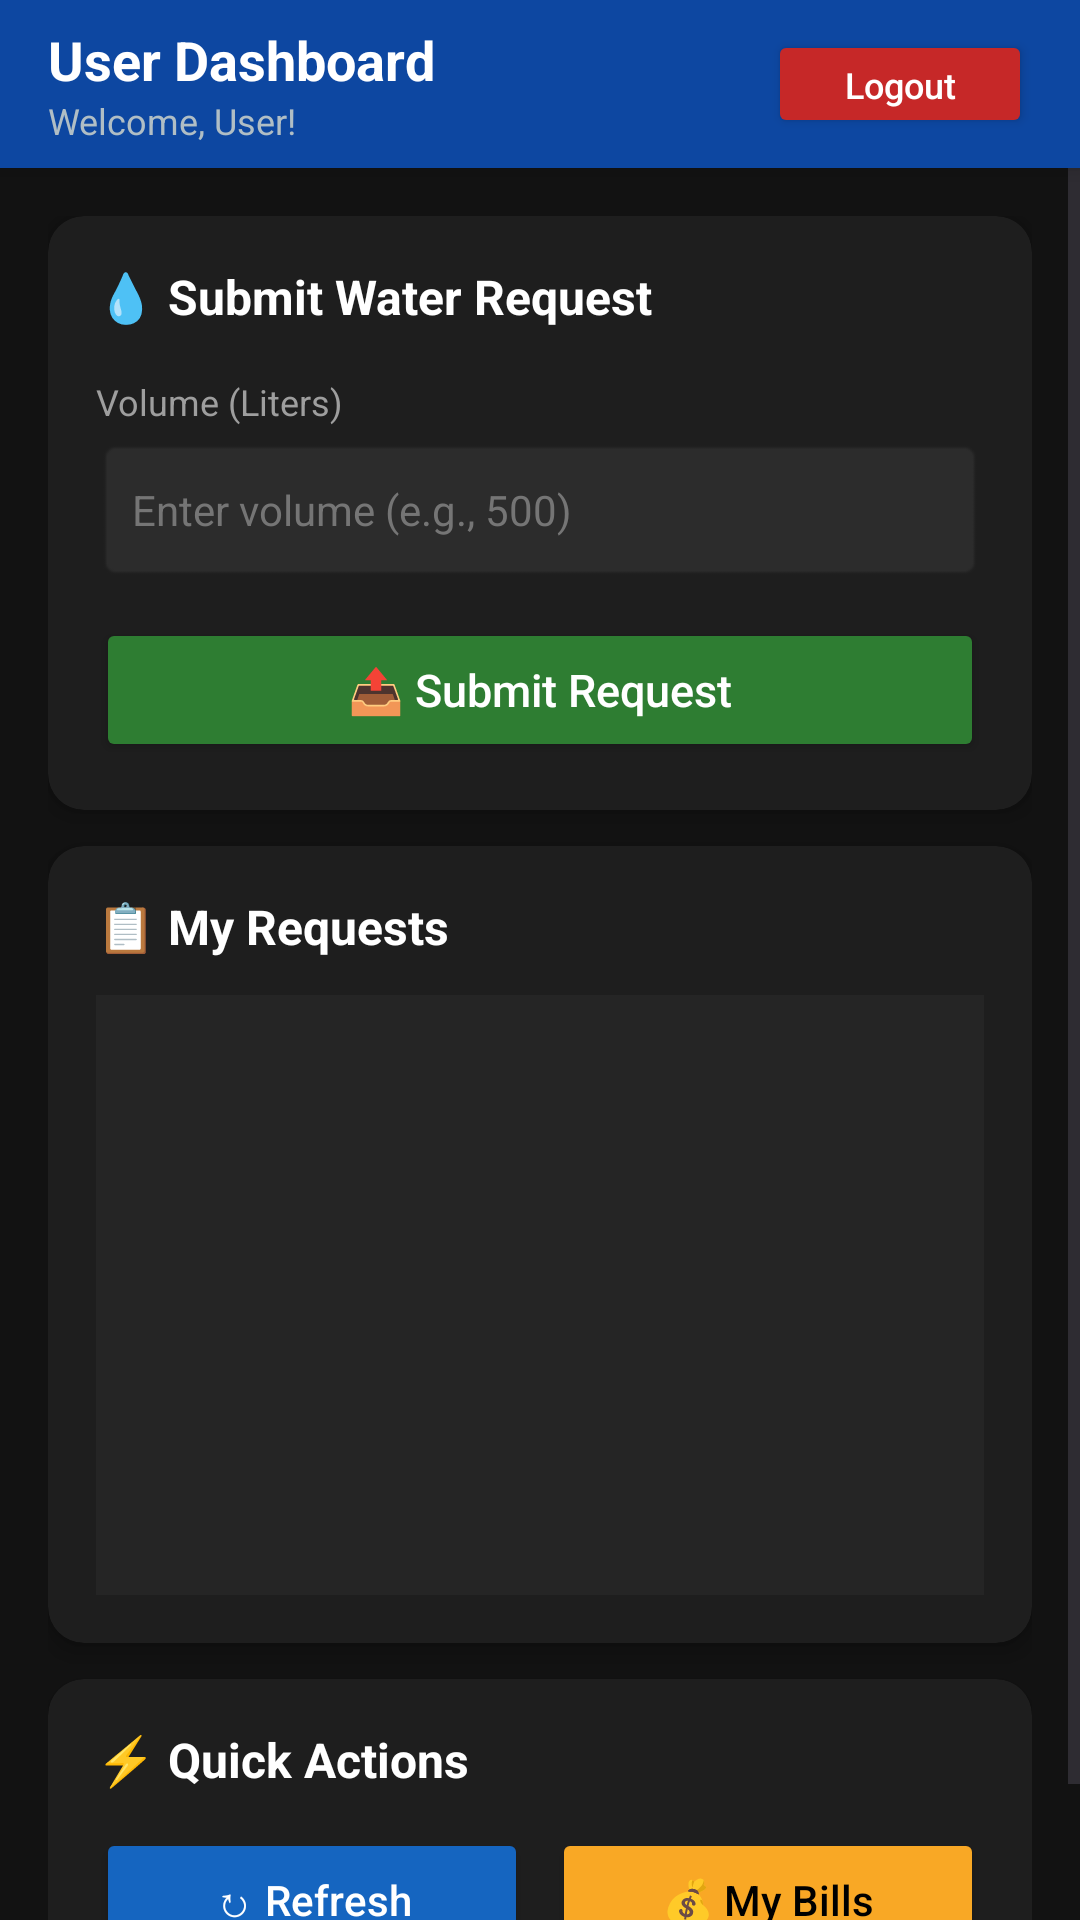

Reconstruct the res/layout file that produces this screen, plus the resources it refers to.
<!-- AndroidManifest.xml: application theme Theme.Material3.DayNight.NoActionBar -->
<!-- res/layout/activity_user_dashboard.xml -->
<?xml version="1.0" encoding="utf-8"?>
<LinearLayout xmlns:android="http://schemas.android.com/apk/res/android"
    xmlns:app="http://schemas.android.com/apk/res-auto"
    android:id="@+id/mainContainer"
    android:layout_width="match_parent"
    android:layout_height="match_parent"
    android:orientation="vertical"
    android:background="#121212">

    
    <RelativeLayout
        android:layout_width="match_parent"
        android:layout_height="56dp"
        android:background="#0D47A1"
        android:elevation="4dp"
        android:paddingHorizontal="16dp">

        <LinearLayout
            android:layout_width="wrap_content"
            android:layout_height="wrap_content"
            android:layout_centerVertical="true"
            android:orientation="vertical">

            <TextView
                android:id="@+id/dashboardTitle"
                android:layout_width="wrap_content"
                android:layout_height="wrap_content"
                android:text="User Dashboard"
                android:textColor="#FFFFFF"
                android:textSize="18sp"
                android:textStyle="bold" />

            <TextView
                android:id="@+id/welcomeLabel"
                android:layout_width="wrap_content"
                android:layout_height="wrap_content"
                android:text="Welcome, User!"
                android:textColor="#B0BEC5"
                android:textSize="12sp" />
        </LinearLayout>

        <Button
            android:id="@+id/logoutButton"
            android:layout_width="wrap_content"
            android:layout_height="36dp"
            android:layout_alignParentEnd="true"
            android:layout_centerVertical="true"
            android:backgroundTint="#c62828"
            android:paddingHorizontal="16dp"
            android:text="Logout"
            android:textAllCaps="false"
            android:textColor="#FFFFFF"
            android:textSize="12sp" />
    </RelativeLayout>

    <ScrollView
        android:layout_width="match_parent"
        android:layout_height="0dp"
        android:layout_weight="1"
        android:fillViewport="true">

        <LinearLayout
            android:layout_width="match_parent"
            android:layout_height="wrap_content"
            android:orientation="vertical"
            android:padding="16dp">

            
            <androidx.cardview.widget.CardView
                android:layout_width="match_parent"
                android:layout_height="wrap_content"
                android:layout_marginBottom="12dp"
                app:cardBackgroundColor="#1E1E1E"
                app:cardCornerRadius="12dp"
                app:cardElevation="4dp">

                <LinearLayout
                    android:layout_width="match_parent"
                    android:layout_height="wrap_content"
                    android:orientation="vertical"
                    android:padding="16dp">

                    <TextView
                        android:layout_width="wrap_content"
                        android:layout_height="wrap_content"
                        android:text="💧 Submit Water Request"
                        android:textColor="#FFFFFF"
                        android:textSize="16sp"
                        android:textStyle="bold"
                        android:layout_marginBottom="16dp" />

                    <TextView
                        android:layout_width="wrap_content"
                        android:layout_height="wrap_content"
                        android:text="Volume (Liters)"
                        android:textColor="#9E9E9E"
                        android:textSize="12sp"
                        android:layout_marginBottom="4dp" />

                    <EditText
                        android:id="@+id/volumeField"
                        android:layout_width="match_parent"
                        android:layout_height="48dp"
                        android:background="@android:drawable/editbox_background"
                        android:backgroundTint="#2C2C2C"
                        android:hint="Enter volume (e.g., 500)"
                        android:inputType="numberDecimal"
                        android:paddingHorizontal="12dp"
                        android:textColor="#FFFFFF"
                        android:textColorHint="#757575"
                        android:textSize="14sp"
                        android:layout_marginBottom="12dp" />

                    <Button
                        android:id="@+id/submitRequestButton"
                        android:layout_width="match_parent"
                        android:layout_height="48dp"
                        android:backgroundTint="#2E7D32"
                        android:text="📤 Submit Request"
                        android:textAllCaps="false"
                        android:textColor="#FFFFFF"
                        android:textSize="15sp" />

                    <TextView
                        android:id="@+id/statusMessageLabel"
                        android:layout_width="wrap_content"
                        android:layout_height="wrap_content"
                        android:layout_marginTop="8dp"
                        android:textColor="#81C784"
                        android:textSize="12sp"
                        android:visibility="gone" />
                </LinearLayout>
            </androidx.cardview.widget.CardView>

            
            <androidx.cardview.widget.CardView
                android:layout_width="match_parent"
                android:layout_height="wrap_content"
                android:layout_marginBottom="12dp"
                app:cardBackgroundColor="#1E1E1E"
                app:cardCornerRadius="12dp"
                app:cardElevation="4dp">

                <LinearLayout
                    android:layout_width="match_parent"
                    android:layout_height="wrap_content"
                    android:orientation="vertical"
                    android:padding="16dp">

                    <TextView
                        android:layout_width="wrap_content"
                        android:layout_height="wrap_content"
                        android:text="📋 My Requests"
                        android:textColor="#FFFFFF"
                        android:textSize="16sp"
                        android:textStyle="bold"
                        android:layout_marginBottom="12dp" />

                    <androidx.recyclerview.widget.RecyclerView
                        android:id="@+id/requestTable"
                        android:layout_width="match_parent"
                        android:layout_height="200dp"
                        android:background="#252525" />
                </LinearLayout>
            </androidx.cardview.widget.CardView>

            
            <androidx.cardview.widget.CardView
                android:layout_width="match_parent"
                android:layout_height="wrap_content"
                app:cardBackgroundColor="#1E1E1E"
                app:cardCornerRadius="12dp"
                app:cardElevation="4dp">

                <LinearLayout
                    android:layout_width="match_parent"
                    android:layout_height="wrap_content"
                    android:orientation="vertical"
                    android:padding="16dp">

                    <TextView
                        android:layout_width="wrap_content"
                        android:layout_height="wrap_content"
                        android:text="⚡ Quick Actions"
                        android:textColor="#FFFFFF"
                        android:textSize="16sp"
                        android:textStyle="bold"
                        android:layout_marginBottom="12dp" />

                    <LinearLayout
                        android:layout_width="match_parent"
                        android:layout_height="wrap_content"
                        android:orientation="horizontal">

                        <Button
                            android:id="@+id/refreshRequestsButton"
                            android:layout_width="0dp"
                            android:layout_height="48dp"
                            android:layout_marginEnd="4dp"
                            android:layout_weight="1"
                            android:backgroundTint="#1565C0"
                            android:text="↻ Refresh"
                            android:textAllCaps="false"
                            android:textColor="#FFFFFF"
                            android:textSize="14sp" />

                        <Button
                            android:id="@+id/myBillsButton"
                            android:layout_width="0dp"
                            android:layout_height="48dp"
                            android:layout_marginStart="4dp"
                            android:layout_weight="1"
                            android:backgroundTint="#F9A825"
                            android:text="💰 My Bills"
                            android:textAllCaps="false"
                            android:textColor="#000000"
                            android:textSize="14sp" />
                    </LinearLayout>
                </LinearLayout>
            </androidx.cardview.widget.CardView>

        </LinearLayout>
    </ScrollView>
</LinearLayout>
<!-- resources referenced by this layout -->
<resources>

</resources>
